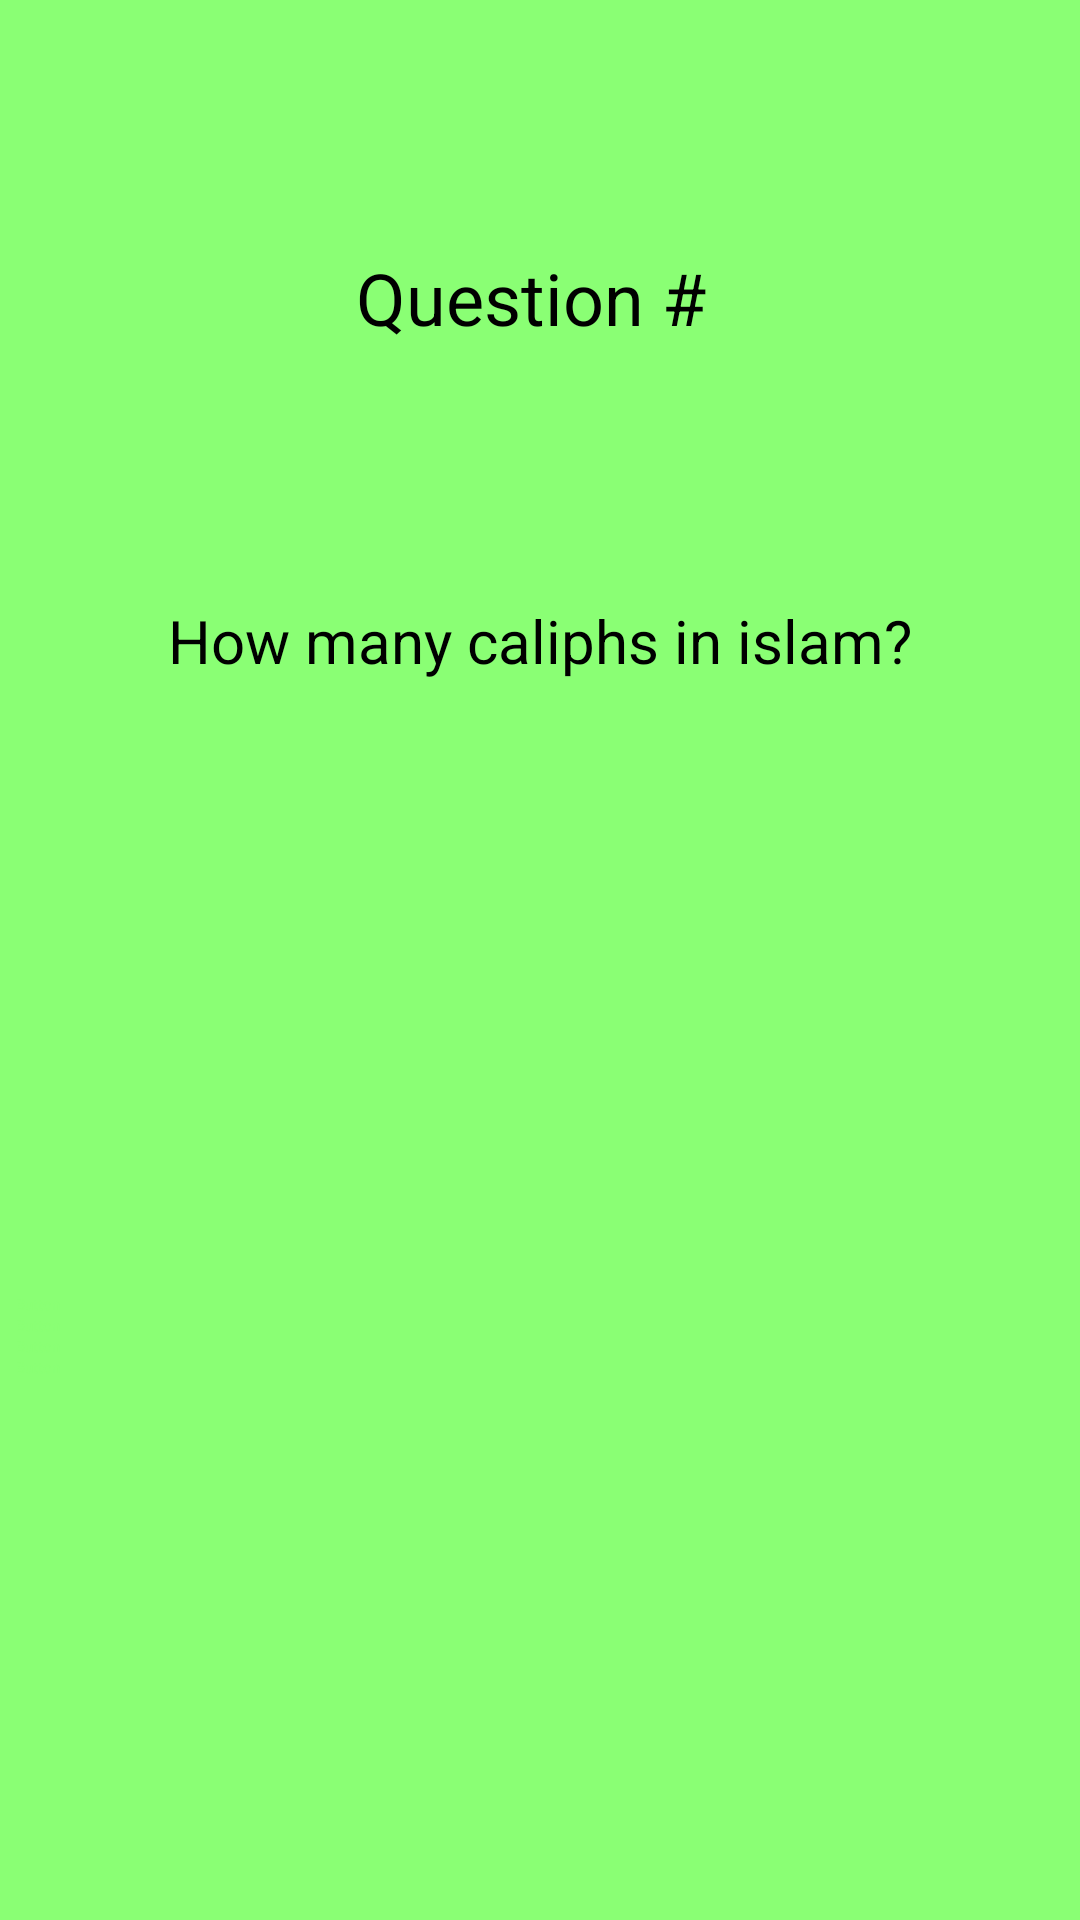

Android layout source for this screen:
<!-- AndroidManifest.xml: application theme Theme.MyQuizApp -->
<!-- res/layout/activity_main2.xml -->
<?xml version="1.0" encoding="utf-8"?>
<androidx.constraintlayout.widget.ConstraintLayout xmlns:android="http://schemas.android.com/apk/res/android"
    xmlns:app="http://schemas.android.com/apk/res-auto"
    xmlns:tools="http://schemas.android.com/tools"
    android:layout_width="match_parent"
    android:layout_height="match_parent"
    android:background="@color/background_green"
    android:backgroundTint="@color/background_green"
    tools:context=".MainActivity2">

    <TextView
        android:id="@+id/QuestionNumber"
        android:layout_width="wrap_content"
        android:layout_height="wrap_content"
        android:layout_marginTop="80dp"
        android:gravity="center"
        android:text="Question # "
        android:textColor="@color/black"
        android:textSize="24sp"
        app:layout_constraintBottom_toTopOf="@+id/question"
        app:layout_constraintEnd_toEndOf="parent"
        app:layout_constraintStart_toStartOf="parent"
        app:layout_constraintTop_toTopOf="parent"
        app:layout_constraintVertical_bias="0.033" />

    <TextView
        android:id="@+id/question"
        android:layout_width="wrap_content"
        android:layout_height="wrap_content"
        android:layout_marginTop="200dp"
        android:gravity="center"
        android:text="How many caliphs in islam?"
        android:textColor="@color/black"
        android:textSize="20sp"
        app:layout_constraintEnd_toEndOf="parent"
        app:layout_constraintStart_toStartOf="parent"
        app:layout_constraintTop_toTopOf="parent" />

    <LinearLayout
        android:id="@+id/afterGameOptions"
        android:layout_width="349dp"
        android:layout_height="350dp"
        android:gravity="center"
        android:orientation="vertical"
        app:layout_constraintBottom_toBottomOf="parent"
        app:layout_constraintEnd_toEndOf="parent"
        app:layout_constraintHorizontal_bias="0.494"
        app:layout_constraintStart_toStartOf="parent"
        app:layout_constraintTop_toBottomOf="@+id/question"
        app:layout_constraintVertical_bias="0.686">

        <Button
            android:id="@+id/Score"
            android:layout_width="match_parent"
            android:layout_height="wrap_content"
            android:backgroundTint="@color/black"
            android:onClick="answerGiven"
            android:text="Button"
            android:textColor="@color/background_green" />

        <Button
            android:id="@+id/View_LeaderBoard"
            android:layout_width="match_parent"
            android:layout_height="wrap_content"
            android:backgroundTint="@color/black"
            android:onClick="answerGiven"
            android:text="Button"
            android:textColor="@color/background_green" />

        <Button
            android:id="@+id/optC"
            android:layout_width="match_parent"
            android:layout_height="wrap_content"
            android:backgroundTint="@color/black"
            android:onClick="answerGiven"
            android:text="Button"
            android:textColor="@color/background_green" />

        <Button
            android:id="@+id/optD"
            android:layout_width="match_parent"
            android:layout_height="wrap_content"
            android:backgroundTint="@color/black"
            android:onClick="answerGiven"
            android:text="Button"
            android:textColor="@color/background_green" />
    </LinearLayout>
</androidx.constraintlayout.widget.ConstraintLayout>
<!-- resources referenced by this layout -->
<resources>
  <color name="background_green">#8AFF74</color>
  <color name="black">#FF000000</color>
</resources>
